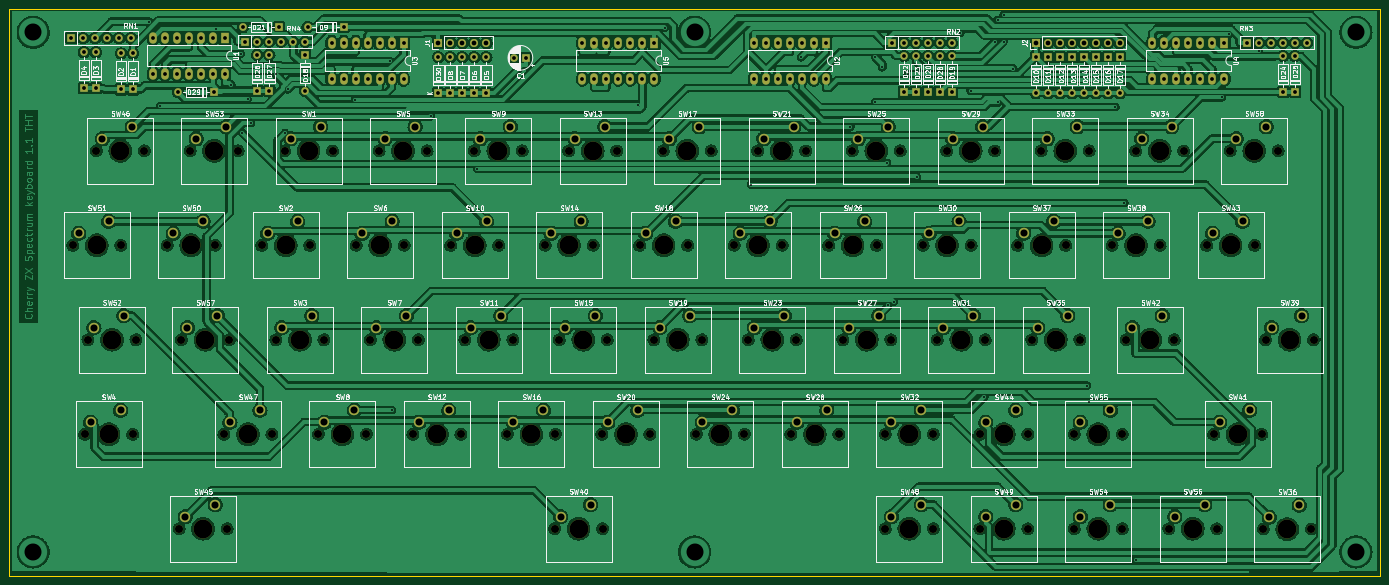
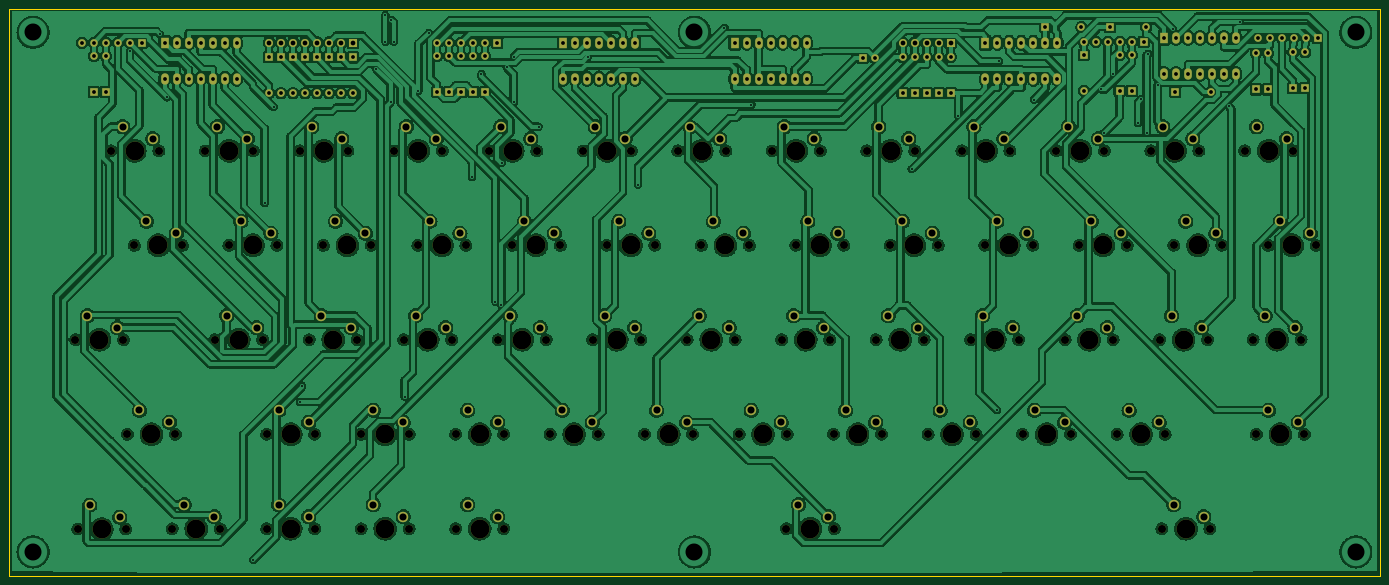
Circuit board: 11 layer files. Board 290.0 x 120.0 mm.
- bottom_copper: CherryZXKeyboard-B_Cu.gbl (1339659 bytes)
- bottom_mask: CherryZXKeyboard-B_Mask.gbs (13771 bytes)
- paste: CherryZXKeyboard-B_Paste.gbp (501 bytes)
- bottom_silk: CherryZXKeyboard-B_Silkscreen.gbo (13774 bytes)
- outline: CherryZXKeyboard-Edge_Cuts.gm1 (737 bytes)
- top_copper: CherryZXKeyboard-F_Cu.gtl (1177855 bytes)
- top_mask: CherryZXKeyboard-F_Mask.gts (13771 bytes)
- paste: CherryZXKeyboard-F_Paste.gtp (501 bytes)
- top_silk: CherryZXKeyboard-F_Silkscreen.gto (153800 bytes)
- drill: CherryZXKeyboard-NPTH.drl (3462 bytes)
- drill: CherryZXKeyboard-PTH.drl (6294 bytes)

=== bottom_copper: CherryZXKeyboard-B_Cu.gbl (1339659 bytes, source omitted) ===
=== bottom_mask: CherryZXKeyboard-B_Mask.gbs (13771 bytes, source omitted) ===
=== paste: CherryZXKeyboard-B_Paste.gbp ===
G04 #@! TF.GenerationSoftware,KiCad,Pcbnew,(6.0.10)*
G04 #@! TF.CreationDate,2023-02-24T13:00:27+01:00*
G04 #@! TF.ProjectId,CherryZXKeyboard,43686572-7279-45a5-984b-6579626f6172,rev?*
G04 #@! TF.SameCoordinates,Original*
G04 #@! TF.FileFunction,Paste,Bot*
G04 #@! TF.FilePolarity,Positive*
%FSLAX46Y46*%
G04 Gerber Fmt 4.6, Leading zero omitted, Abs format (unit mm)*
G04 Created by KiCad (PCBNEW (6.0.10)) date 2023-02-24 13:00:27*
%MOMM*%
%LPD*%
G01*
G04 APERTURE LIST*
G04 APERTURE END LIST*
M02*

=== bottom_silk: CherryZXKeyboard-B_Silkscreen.gbo (13774 bytes, source omitted) ===
=== outline: CherryZXKeyboard-Edge_Cuts.gm1 ===
G04 #@! TF.GenerationSoftware,KiCad,Pcbnew,(6.0.10)*
G04 #@! TF.CreationDate,2023-02-24T13:00:27+01:00*
G04 #@! TF.ProjectId,CherryZXKeyboard,43686572-7279-45a5-984b-6579626f6172,rev?*
G04 #@! TF.SameCoordinates,Original*
G04 #@! TF.FileFunction,Profile,NP*
%FSLAX46Y46*%
G04 Gerber Fmt 4.6, Leading zero omitted, Abs format (unit mm)*
G04 Created by KiCad (PCBNEW (6.0.10)) date 2023-02-24 13:00:27*
%MOMM*%
%LPD*%
G01*
G04 APERTURE LIST*
G04 #@! TA.AperFunction,Profile*
%ADD10C,0.050000*%
G04 #@! TD*
G04 APERTURE END LIST*
D10*
X49686000Y-69134000D02*
X339686000Y-69134000D01*
X339686000Y-69134000D02*
X339686000Y-189134000D01*
X339686000Y-189134000D02*
X49686000Y-189134000D01*
X49686000Y-189134000D02*
X49686000Y-69134000D01*
M02*

=== top_copper: CherryZXKeyboard-F_Cu.gtl (1177855 bytes, source omitted) ===
=== top_mask: CherryZXKeyboard-F_Mask.gts (13771 bytes, source omitted) ===
=== paste: CherryZXKeyboard-F_Paste.gtp ===
G04 #@! TF.GenerationSoftware,KiCad,Pcbnew,(6.0.10)*
G04 #@! TF.CreationDate,2023-02-24T13:00:27+01:00*
G04 #@! TF.ProjectId,CherryZXKeyboard,43686572-7279-45a5-984b-6579626f6172,rev?*
G04 #@! TF.SameCoordinates,Original*
G04 #@! TF.FileFunction,Paste,Top*
G04 #@! TF.FilePolarity,Positive*
%FSLAX46Y46*%
G04 Gerber Fmt 4.6, Leading zero omitted, Abs format (unit mm)*
G04 Created by KiCad (PCBNEW (6.0.10)) date 2023-02-24 13:00:27*
%MOMM*%
%LPD*%
G01*
G04 APERTURE LIST*
G04 APERTURE END LIST*
M02*

=== top_silk: CherryZXKeyboard-F_Silkscreen.gto (153800 bytes, source omitted) ===
=== drill: CherryZXKeyboard-NPTH.drl ===
M48
; DRILL file {KiCad (6.0.10)} date Fri Feb 24 13:00:49 2023
; FORMAT={-:-/ absolute / metric / decimal}
; #@! TF.CreationDate,2023-02-24T13:00:49+01:00
; #@! TF.GenerationSoftware,Kicad,Pcbnew,(6.0.10)
; #@! TF.FileFunction,NonPlated,1,2,NPTH
FMAT,2
METRIC
; #@! TA.AperFunction,NonPlated,NPTH,ComponentDrill
T1C1.700
; #@! TA.AperFunction,NonPlated,NPTH,ComponentDrill
T2C4.000
%
G90
G05
T1
X63.066Y-119.214
X65.591Y-159.214
X66.288Y-139.214
X68.066Y-99.214
X73.226Y-119.214
X75.751Y-159.214
X76.448Y-139.214
X78.226Y-99.214
X83.066Y-119.214
X85.591Y-179.214
X86.066Y-139.214
X87.92Y-99.214
X93.226Y-119.214
X95.066Y-159.214
X95.751Y-179.214
X96.226Y-139.214
X98.08Y-99.214
X103.066Y-119.214
X105.226Y-159.214
X106.066Y-139.214
X107.92Y-99.214
X113.226Y-119.214
X115.066Y-159.214
X116.226Y-139.214
X118.08Y-99.214
X123.066Y-119.214
X125.226Y-159.214
X126.066Y-139.214
X127.92Y-99.214
X133.226Y-119.214
X135.066Y-159.214
X136.226Y-139.214
X138.08Y-99.214
X143.066Y-119.214
X145.226Y-159.214
X146.066Y-139.214
X148.066Y-99.214
X153.226Y-119.214
X155.066Y-159.214
X156.226Y-139.214
X158.226Y-99.214
X163.066Y-119.214
X165.066Y-179.214
X165.226Y-159.214
X166.066Y-139.214
X168.066Y-99.214
X173.226Y-119.214
X175.066Y-159.214
X175.226Y-179.214
X176.226Y-139.214
X178.226Y-99.214
X183.066Y-119.214
X185.226Y-159.214
X186.066Y-139.214
X188.066Y-99.214
X193.226Y-119.214
X195.066Y-159.214
X196.226Y-139.214
X198.226Y-99.214
X203.066Y-119.214
X205.226Y-159.214
X206.066Y-139.214
X208.066Y-99.214
X213.226Y-119.214
X215.066Y-159.214
X216.226Y-139.214
X218.226Y-99.214
X223.066Y-119.214
X225.226Y-159.214
X226.066Y-139.214
X228.066Y-99.214
X233.226Y-119.214
X235.066Y-159.214
X235.066Y-179.214
X236.226Y-139.214
X238.226Y-99.214
X243.066Y-119.214
X245.226Y-159.214
X245.226Y-179.214
X246.066Y-139.214
X248.066Y-99.214
X253.226Y-119.214
X255.066Y-159.214
X255.066Y-179.214
X256.226Y-139.214
X258.226Y-99.214
X263.066Y-119.214
X265.226Y-159.214
X265.226Y-179.214
X266.066Y-139.214
X268.066Y-99.214
X273.226Y-119.214
X275.066Y-159.214
X275.066Y-179.214
X276.226Y-139.214
X278.226Y-99.214
X283.066Y-119.214
X285.226Y-159.214
X285.226Y-179.214
X286.066Y-139.214
X288.066Y-99.214
X293.226Y-119.214
X295.066Y-179.214
X296.226Y-139.214
X298.226Y-99.214
X303.066Y-119.214
X304.541Y-159.214
X305.226Y-179.214
X308.066Y-99.214
X313.226Y-119.214
X314.701Y-159.214
X315.066Y-179.294
X315.541Y-139.214
X318.226Y-99.214
X325.226Y-179.294
X325.701Y-139.214
T2
X68.146Y-119.214
X70.671Y-159.214
X71.368Y-139.214
X73.146Y-99.214
X88.146Y-119.214
X90.671Y-179.214
X91.146Y-139.214
X93.0Y-99.214
X100.146Y-159.214
X108.146Y-119.214
X111.146Y-139.214
X113.0Y-99.214
X120.146Y-159.214
X128.146Y-119.214
X131.146Y-139.214
X133.0Y-99.214
X140.146Y-159.214
X148.146Y-119.214
X151.146Y-139.214
X153.146Y-99.214
X160.146Y-159.214
X168.146Y-119.214
X170.146Y-179.214
X171.146Y-139.214
X173.146Y-99.214
X180.146Y-159.214
X188.146Y-119.214
X191.146Y-139.214
X193.146Y-99.214
X200.146Y-159.214
X208.146Y-119.214
X211.146Y-139.214
X213.146Y-99.214
X220.146Y-159.214
X228.146Y-119.214
X231.146Y-139.214
X233.146Y-99.214
X240.146Y-159.214
X240.146Y-179.214
X248.146Y-119.214
X251.146Y-139.214
X253.146Y-99.214
X260.146Y-159.214
X260.146Y-179.214
X268.146Y-119.214
X271.146Y-139.214
X273.146Y-99.214
X280.146Y-159.214
X280.146Y-179.214
X288.146Y-119.214
X291.146Y-139.214
X293.146Y-99.214
X300.146Y-179.214
X308.146Y-119.214
X309.621Y-159.214
X313.146Y-99.214
X320.146Y-179.294
X320.621Y-139.214
T0
M30

=== drill: CherryZXKeyboard-PTH.drl (6294 bytes, source omitted) ===
